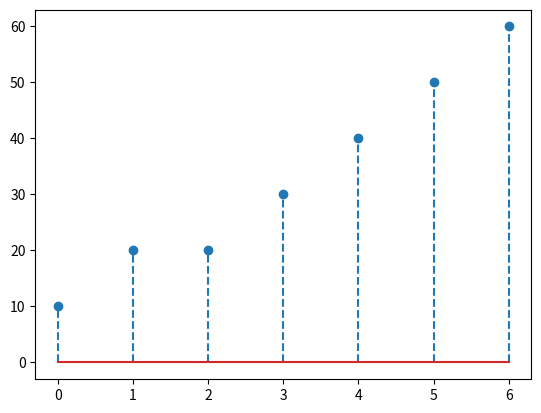

Here is the Python script that generated this plot:
import matplotlib.pyplot as plt
x = [10,20,20,30,40,50,60]
plt.stem(x,linefmt="--",markerfmt="o")
plt.show()